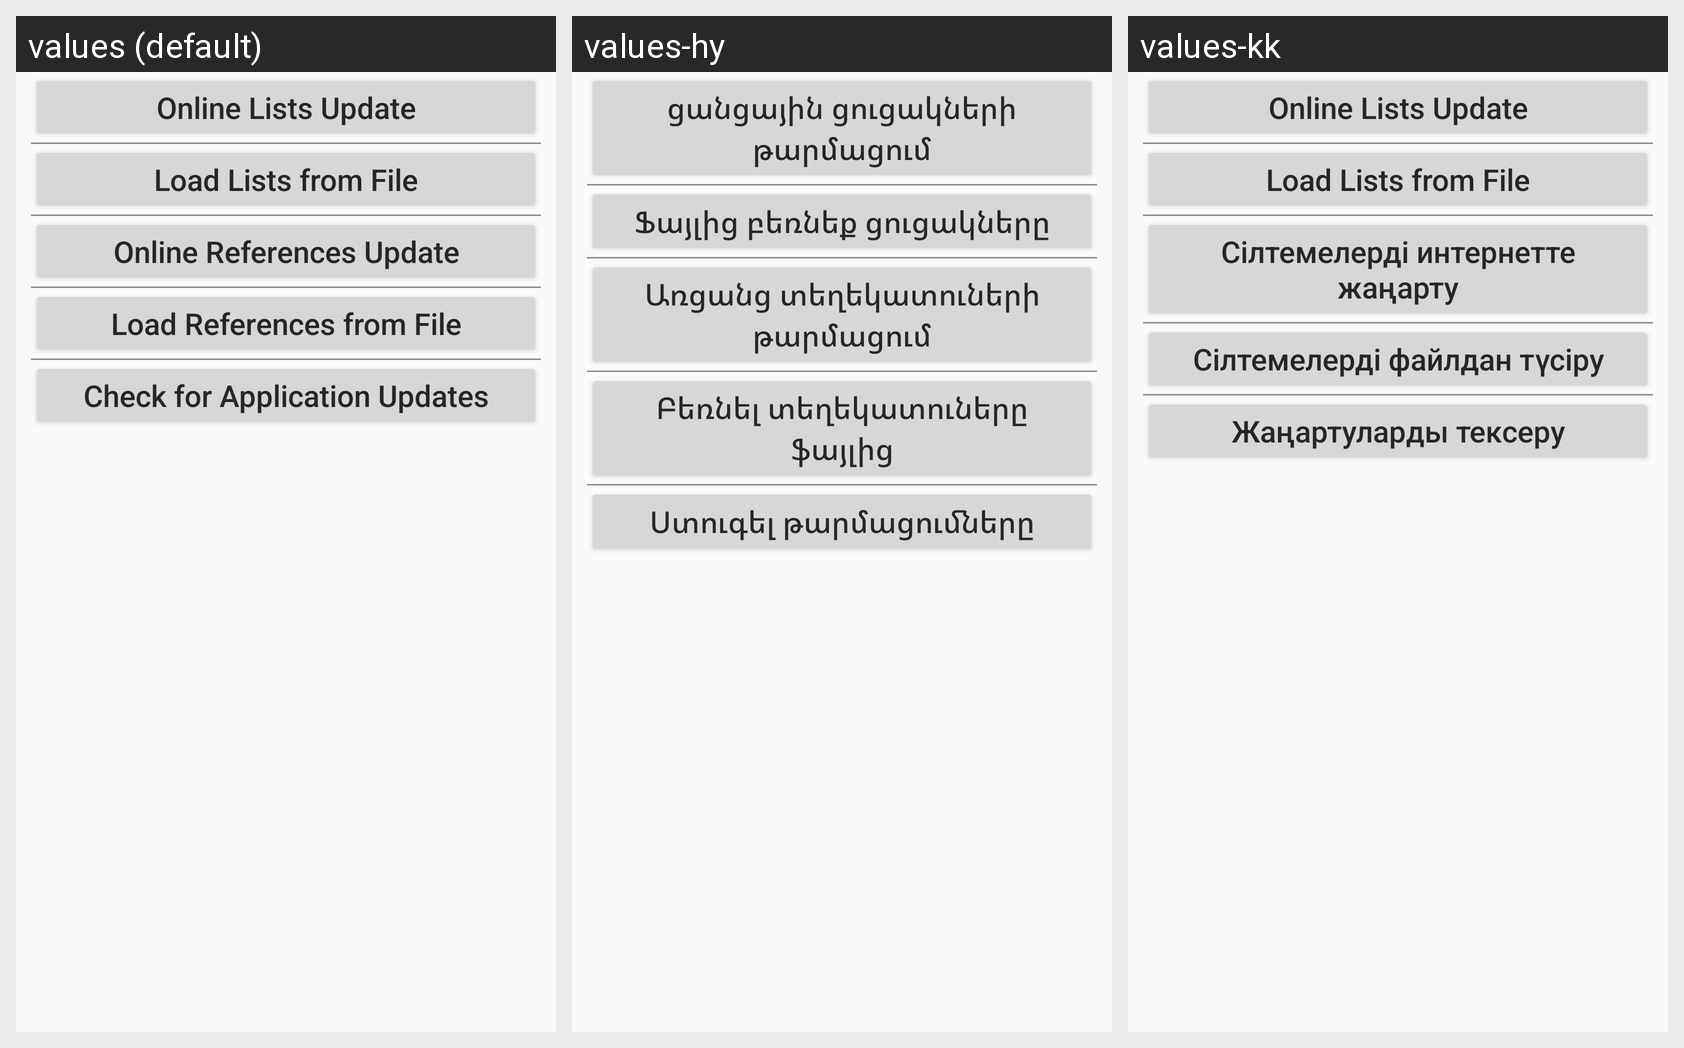

Locale-by-locale string values for the Android screen shown in this grid:
Android screen res/layout/update_references_layout.xml rendered under 3 locales, left to right: values (default), values-hy, values-kk. Device: Nexus 5 (rendered at 1080×1920; each locale shown at half size, 540×960, under a caption strip naming it); theme CustomActionBarTheme.
Other locales in the repository, not shown: values-ar, values-az, values-ka, values-ru, values-th, values-uk.
Strings drawn on this screen, with the default value and each locale's value (text and hints the layout hard-codes, and strings that could not be matched under every locale, appear in the picture but are not listed):

LoadListsOnline
  values: Online Lists Update
  values-hy: ցանցային ցուցակների թարմացում
  values-kk: Online Lists Update  [not translated; the default value is used]

LoadListsFile
  values: Load Lists from File
  values-hy: Ֆայլից բեռնեք ցուցակները
  values-kk: Load Lists from File  [not translated; the default value is used]

LoadReferencesOnline
  values: Online References Update
  values-hy: Առցանց տեղեկատուների թարմացում
  values-kk: Сілтемелерді интернетте жаңарту

LoadReferencesFile
  values: Load References from File
  values-hy: Բեռնել տեղեկատուները ֆայլից
  values-kk: Сілтемелерді файлдан түсіру

CheckForUpdates
  values: Check for Application Updates
  values-hy: Ստուգել թարմացումները
  values-kk: Жаңартуларды тексеру
